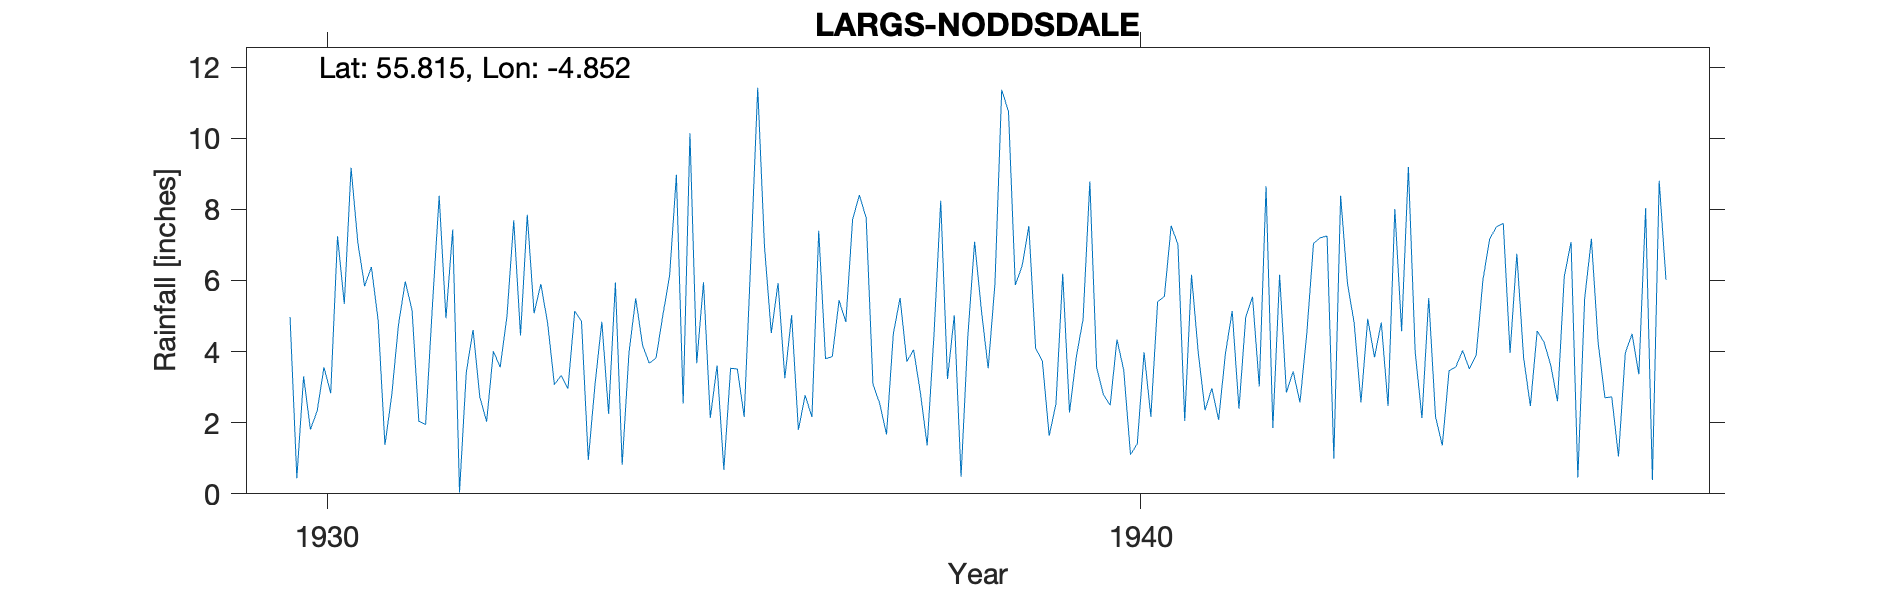

Values plotted in this chart, from the file beside it:
LARGS (NODDSDALE), , , , , , , , , , , , , , , , , , , , , , , 
Grid ref, NS214617, Long, -4.852, Lat, 55.82, Elevation, 209, ft, , , , , , , , , , , , , , , 
Station no, 5217, , , , , , , , , , , , , , , , , , , , , , 
, 1920, 1921, 1922, 1923, 1924, 1925, 1926, 1927, 1928, 1929, 1930, 1931, 1932, 1933, 1934, 1935, 1936, 1937, 1938, 1939, 1940, 1941, 1942
January, , , , , , , , , , , 4.97, 6.38, 7.43, 5.08, 5.94, 3.67, 5.93, 8.4, 8.24, 6.4, 2.79, 2.05, 8.65
February, , , , , , , , , , , 0.44, 4.87, 0.04, 5.9, 0.82, 5.95, 3.25, 7.76, 3.23, 7.53, 2.49, 6.16, 1.85
March, , , , , , , , , , , 3.3, 1.37, 3.42, 4.8, 3.96, 2.13, 5.02, 3.08, 5.02, 4.1, 4.34, 3.96, 6.16
April, , , , , , , , , , , 1.81, 2.77, 4.61, 3.07, 5.5, 3.61, 1.8, 2.54, 0.48, 3.73, 3.48, 2.35, 2.85
May, , , , , , , , , , , 2.33, 4.76, 2.72, 3.33, 4.18, 0.68, 2.77, 1.67, 4.44, 1.63, 1.1, 2.97, 3.44
June, , , , , , , , , , , 3.56, 5.97, 2.03, 2.96, 3.67, 3.53, 2.16, 4.49, 7.09, 2.53, 1.41, 2.08, 2.57
July, , , , , , , , , , , 2.83, 5.16, 4.01, 5.14, 3.82, 3.51, 7.4, 5.51, 5.16, 6.19, 3.98, 3.94, 4.48
August, , , , , , , , , , , 7.24, 2.04, 3.56, 4.85, 5.02, 2.16, 3.8, 3.72, 3.53, 2.29, 2.17, 5.14, 7.04
September, , , , , , , , , , , 5.34, 1.95, 4.99, 0.95, 6.14, 6.69, 3.86, 4.05, 5.91, 3.85, 5.4, 2.39, 7.2
October, , , , , , , , , , , 9.17, 5.28, 7.69, 3.09, 8.97, 11.42, 5.44, 2.84, 11.36, 4.9, 5.55, 4.97, 7.25
November, , , , , , , , , , , 7.06, 8.38, 4.45, 4.84, 2.54, 6.94, 4.83, 1.36, 10.75, 8.78, 7.54, 5.54, 0.99
December, , , , , , , , , , , 5.84, 4.94, 7.85, 2.25, 10.14, 4.52, 7.72, 4.46, 5.87, 3.55, 7.01, 3.02, 8.38
Total, , , , , , , , , , , 53.89, 53.87, 52.8, 46.26, 60.7, 54.81, 53.98, 49.88, 71.08, 55.48, 47.26, 44.57, 60.86
1932 Jan, , , , , , , , , , , , , , , , , , , , , , , 
